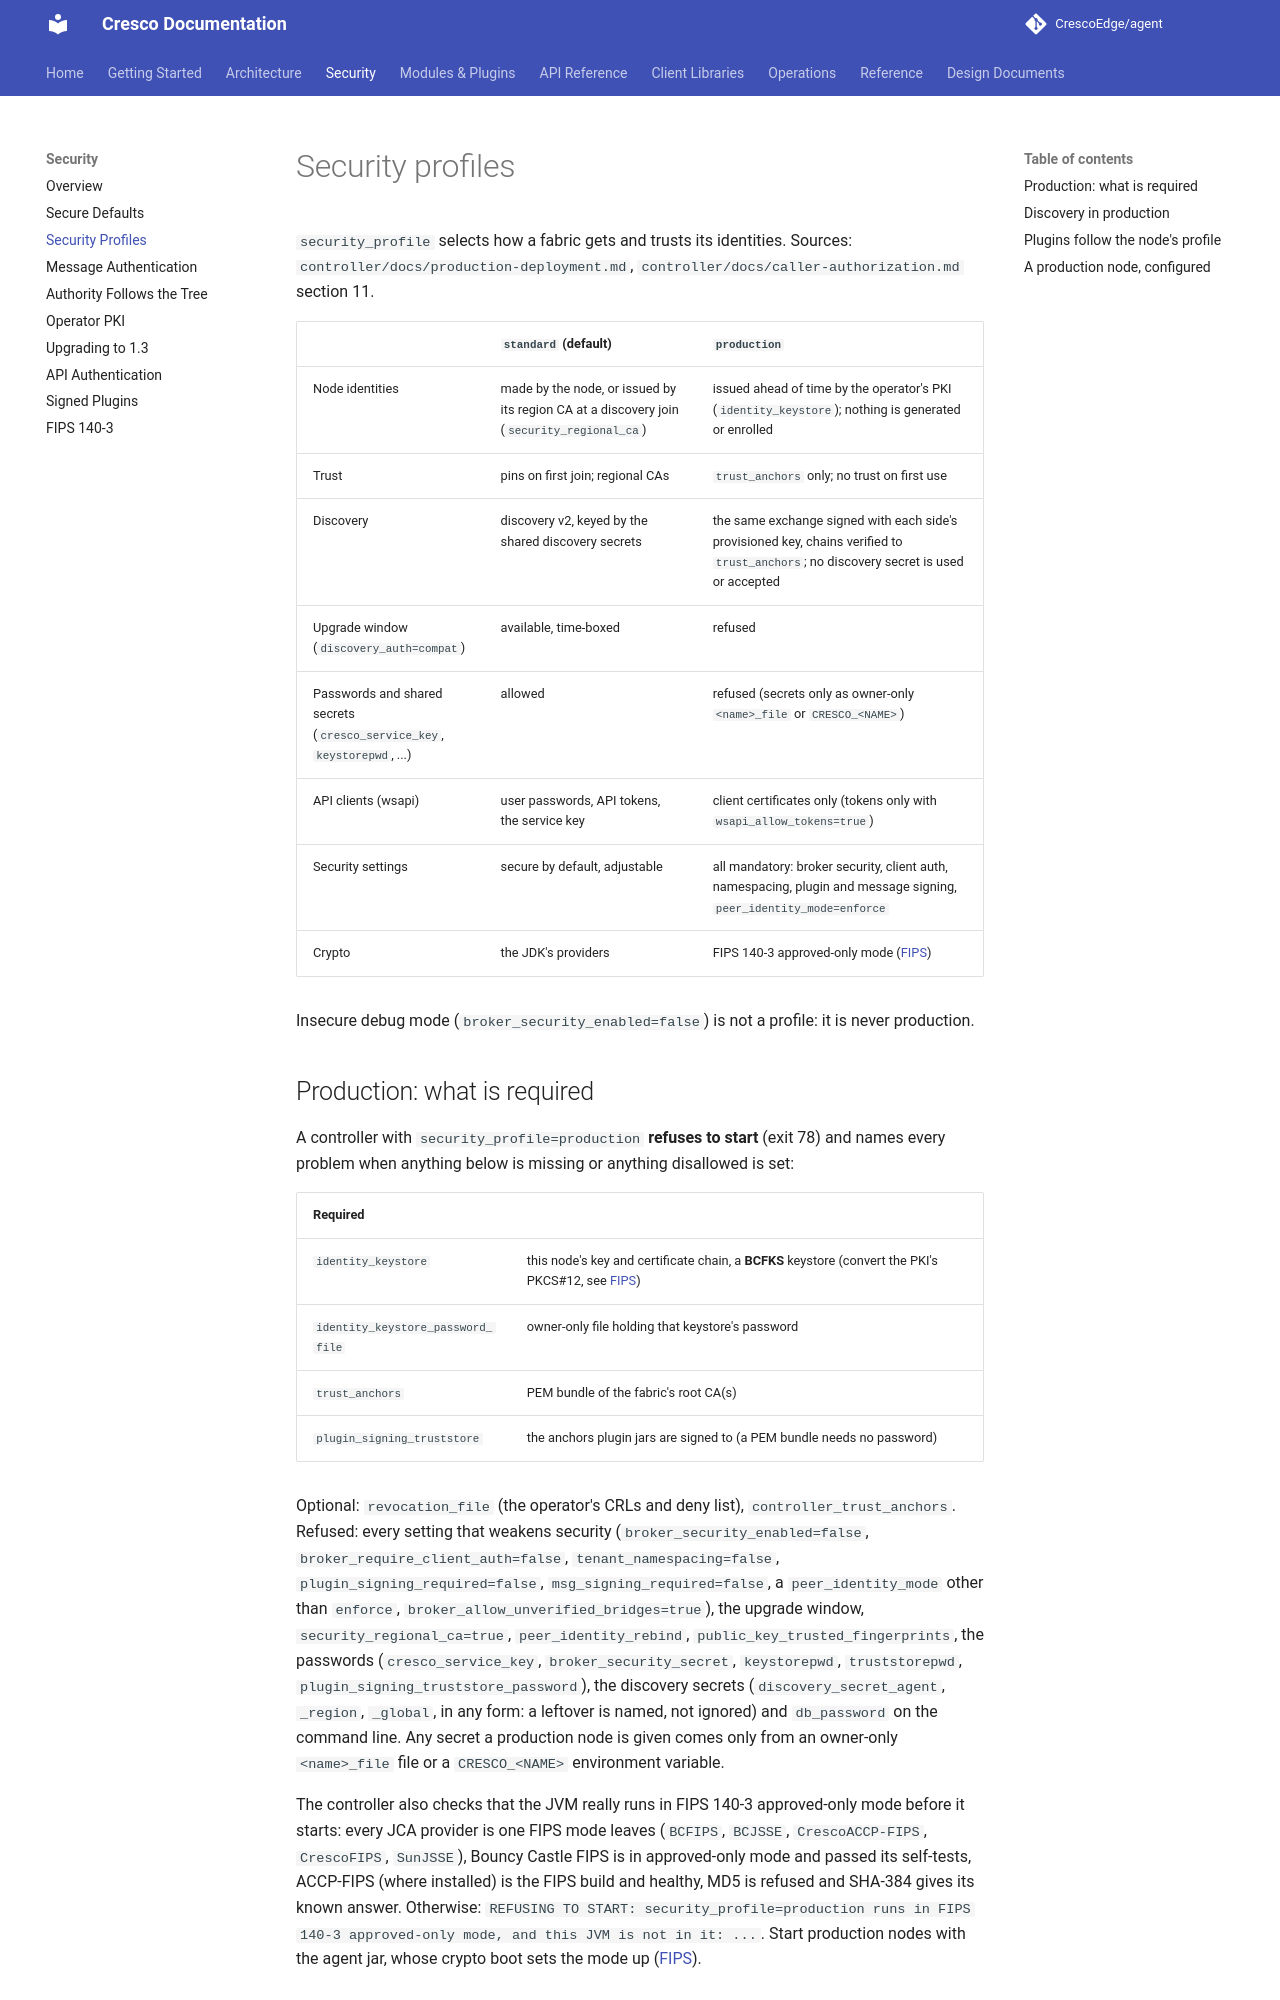

repository: CrescoEdge/docs · page: security/profiles/index.html · generator: mkdocs

# Security profiles

`security_profile` selects how a fabric gets and trusts its identities. Sources: `controller/docs/production-deployment.md`,
`controller/docs/caller-authorization.md` section 11.

| | `standard` (default) | `production` |
|---|---|---|
| Node identities | made by the node, or issued by its region CA at a discovery join (`security_regional_ca`) | issued ahead of time by the operator's PKI (`identity_keystore`); nothing is generated or enrolled |
| Trust | pins on first join; regional CAs | `trust_anchors` only; no trust on first use |
| Discovery | discovery v2, keyed by the shared discovery secrets | the same exchange signed with each side's provisioned key, chains verified to `trust_anchors`; no discovery secret is used or accepted |
| Upgrade window (`discovery_auth=compat`) | available, time-boxed | refused |
| Passwords and shared secrets (`cresco_service_key`, `keystorepwd`, ...) | allowed | refused (secrets only as owner-only `<name>_file` or `CRESCO_<NAME>`) |
| API clients (wsapi) | user passwords, API tokens, the service key | client certificates only (tokens only with `wsapi_allow_tokens=true`) |
| Security settings | secure by default, adjustable | all mandatory: broker security, client auth, namespacing, plugin and message signing, `peer_identity_mode=enforce` |
| Crypto | the JDK's providers | FIPS 140-3 approved-only mode ([FIPS](fips.md)) |

Insecure debug mode (`broker_security_enabled=false`) is not a profile: it is never production.

## Production: what is required

A controller with `security_profile=production` **refuses to start** (exit 78) and names every problem when anything
below is missing or anything disallowed is set:

| Required | |
|---|---|
| `identity_keystore` | this node's key and certificate chain, a **BCFKS** keystore (convert the PKI's PKCS#12, see [FIPS](fips.md)) |
| `identity_keystore_password_file` | owner-only file holding that keystore's password |
| `trust_anchors` | PEM bundle of the fabric's root CA(s) |
| `plugin_signing_truststore` | the anchors plugin jars are signed to (a PEM bundle needs no password) |

Optional: `revocation_file` (the operator's CRLs and deny list), `controller_trust_anchors`. Refused: every setting
that weakens security (`broker_security_enabled=false`, `broker_require_client_auth=false`, `tenant_namespacing=false`,
`plugin_signing_required=false`, `msg_signing_required=false`, a `peer_identity_mode` other than `enforce`,
`broker_allow_unverified_bridges=true`), the upgrade window, `security_regional_ca=true`, `peer_identity_rebind`,
`public_key_trusted_fingerprints`, the passwords (`cresco_service_key`, `broker_security_secret`, `keystorepwd`,
`truststorepwd`, `plugin_signing_truststore_password`), the discovery secrets (`discovery_secret_agent`, `_region`,
`_global`, in any form: a leftover is named, not ignored) and `db_password` on the command line. Any secret a production
node is given comes only from an owner-only `<name>_file` file or a `CRESCO_<NAME>` environment variable.

The controller also checks that the JVM really runs in FIPS 140-3 approved-only mode before it starts: every JCA provider
is one FIPS mode leaves (`BCFIPS`, `BCJSSE`, `CrescoACCP-FIPS`, `CrescoFIPS`, `SunJSSE`), Bouncy Castle FIPS is in
approved-only mode and passed its self-tests, ACCP-FIPS (where installed) is the FIPS build and healthy, MD5 is refused and
SHA-384 gives its known answer. Otherwise: `REFUSING TO START: security_profile=production runs in FIPS 140-3
approved-only mode, and this JVM is not in it: ...`. Start production nodes with the agent jar, whose crypto boot sets the
mode up ([FIPS](fips.md)).
